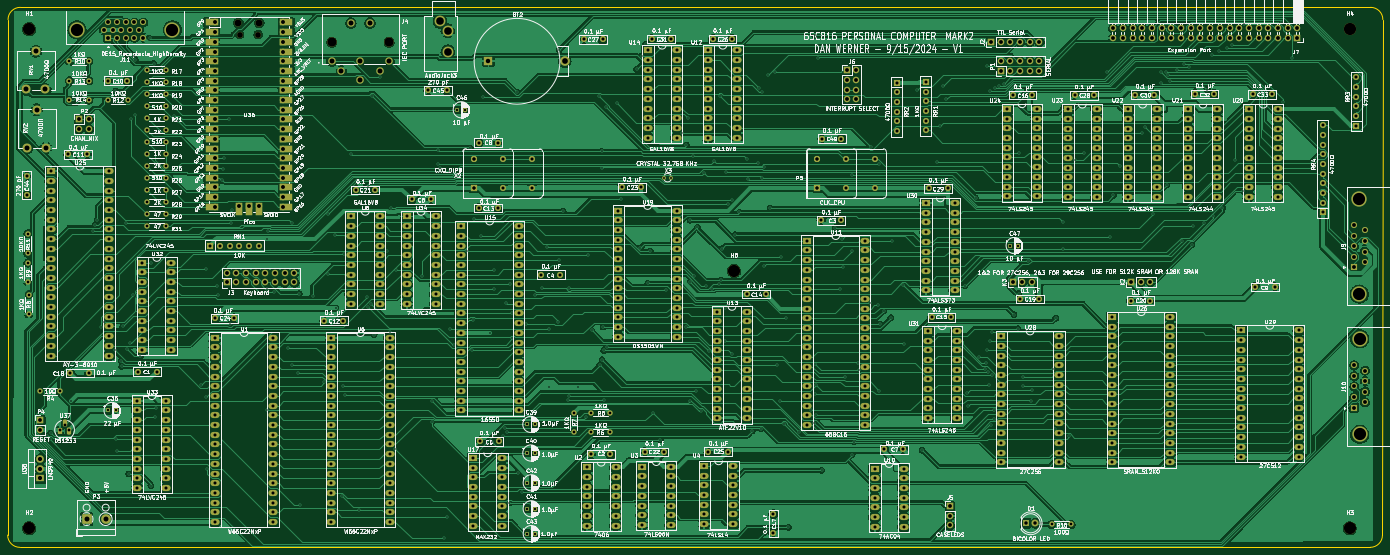
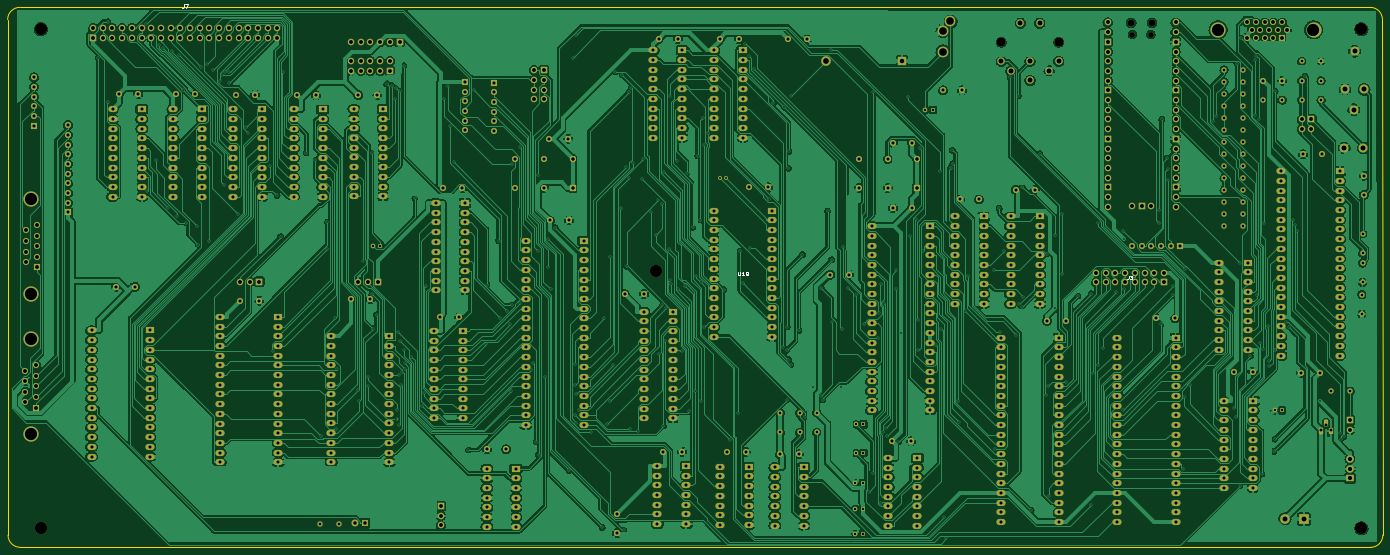
Circuit board: 9 layer files. Board 360.1 x 141.4 mm.
- bottom_mask: we816mark2-B_Mask.gbs (31848 bytes)
- bottom_silk: we816mark2-B_Silkscreen.gbo (3719 bytes)
- top_copper: we816mark2-Component.gtl (730868 bytes)
- bottom_copper: we816mark2-Copper.gbl (832606 bytes)
- outline: we816mark2-Edge_Cuts.gm1 (1121 bytes)
- top_mask: we816mark2-F_Mask.gts (33404 bytes)
- top_silk: we816mark2-F_Silkscreen.gto (767458 bytes)
- drill: we816mark2-NPTH.drl (742 bytes)
- drill: we816mark2-PTH.drl (23354 bytes)

=== bottom_mask: we816mark2-B_Mask.gbs (31848 bytes, source omitted) ===
=== bottom_silk: we816mark2-B_Silkscreen.gbo ===
G04 #@! TF.GenerationSoftware,KiCad,Pcbnew,7.0.1*
G04 #@! TF.CreationDate,2024-09-15T16:50:28-05:00*
G04 #@! TF.ProjectId,we816mark2,77653831-366d-4617-926b-322e6b696361,.9*
G04 #@! TF.SameCoordinates,Original*
G04 #@! TF.FileFunction,Legend,Bot*
G04 #@! TF.FilePolarity,Positive*
%FSLAX46Y46*%
G04 Gerber Fmt 4.6, Leading zero omitted, Abs format (unit mm)*
G04 Created by KiCad (PCBNEW 7.0.1) date 2024-09-15 16:50:28*
%MOMM*%
%LPD*%
G01*
G04 APERTURE LIST*
%ADD10C,0.150000*%
G04 APERTURE END LIST*
D10*
X195802094Y-138908619D02*
X195802094Y-139718142D01*
X195802094Y-139718142D02*
X195754475Y-139813380D01*
X195754475Y-139813380D02*
X195706856Y-139861000D01*
X195706856Y-139861000D02*
X195611618Y-139908619D01*
X195611618Y-139908619D02*
X195421142Y-139908619D01*
X195421142Y-139908619D02*
X195325904Y-139861000D01*
X195325904Y-139861000D02*
X195278285Y-139813380D01*
X195278285Y-139813380D02*
X195230666Y-139718142D01*
X195230666Y-139718142D02*
X195230666Y-138908619D01*
X194230666Y-139908619D02*
X194802094Y-139908619D01*
X194516380Y-139908619D02*
X194516380Y-138908619D01*
X194516380Y-138908619D02*
X194611618Y-139051476D01*
X194611618Y-139051476D02*
X194706856Y-139146714D01*
X194706856Y-139146714D02*
X194802094Y-139194333D01*
X193754475Y-139908619D02*
X193563999Y-139908619D01*
X193563999Y-139908619D02*
X193468761Y-139861000D01*
X193468761Y-139861000D02*
X193421142Y-139813380D01*
X193421142Y-139813380D02*
X193325904Y-139670523D01*
X193325904Y-139670523D02*
X193278285Y-139480047D01*
X193278285Y-139480047D02*
X193278285Y-139099095D01*
X193278285Y-139099095D02*
X193325904Y-139003857D01*
X193325904Y-139003857D02*
X193373523Y-138956238D01*
X193373523Y-138956238D02*
X193468761Y-138908619D01*
X193468761Y-138908619D02*
X193659237Y-138908619D01*
X193659237Y-138908619D02*
X193754475Y-138956238D01*
X193754475Y-138956238D02*
X193802094Y-139003857D01*
X193802094Y-139003857D02*
X193849713Y-139099095D01*
X193849713Y-139099095D02*
X193849713Y-139337190D01*
X193849713Y-139337190D02*
X193802094Y-139432428D01*
X193802094Y-139432428D02*
X193754475Y-139480047D01*
X193754475Y-139480047D02*
X193659237Y-139527666D01*
X193659237Y-139527666D02*
X193468761Y-139527666D01*
X193468761Y-139527666D02*
X193373523Y-139480047D01*
X193373523Y-139480047D02*
X193325904Y-139432428D01*
X193325904Y-139432428D02*
X193278285Y-139337190D01*
X340947333Y-68871619D02*
X340947333Y-69585904D01*
X340947333Y-69585904D02*
X340994952Y-69728761D01*
X340994952Y-69728761D02*
X341090190Y-69824000D01*
X341090190Y-69824000D02*
X341233047Y-69871619D01*
X341233047Y-69871619D02*
X341328285Y-69871619D01*
X340566380Y-68871619D02*
X339899714Y-68871619D01*
X339899714Y-68871619D02*
X340328285Y-69871619D01*
X93551333Y-139924619D02*
X93551333Y-140638904D01*
X93551333Y-140638904D02*
X93598952Y-140781761D01*
X93598952Y-140781761D02*
X93694190Y-140877000D01*
X93694190Y-140877000D02*
X93837047Y-140924619D01*
X93837047Y-140924619D02*
X93932285Y-140924619D01*
X93170380Y-139924619D02*
X92551333Y-139924619D01*
X92551333Y-139924619D02*
X92884666Y-140305571D01*
X92884666Y-140305571D02*
X92741809Y-140305571D01*
X92741809Y-140305571D02*
X92646571Y-140353190D01*
X92646571Y-140353190D02*
X92598952Y-140400809D01*
X92598952Y-140400809D02*
X92551333Y-140496047D01*
X92551333Y-140496047D02*
X92551333Y-140734142D01*
X92551333Y-140734142D02*
X92598952Y-140829380D01*
X92598952Y-140829380D02*
X92646571Y-140877000D01*
X92646571Y-140877000D02*
X92741809Y-140924619D01*
X92741809Y-140924619D02*
X93027523Y-140924619D01*
X93027523Y-140924619D02*
X93122761Y-140877000D01*
X93122761Y-140877000D02*
X93170380Y-140829380D01*
M02*

=== top_copper: we816mark2-Component.gtl (730868 bytes, source omitted) ===
=== bottom_copper: we816mark2-Copper.gbl (832606 bytes, source omitted) ===
=== outline: we816mark2-Edge_Cuts.gm1 ===
G04 #@! TF.GenerationSoftware,KiCad,Pcbnew,7.0.1*
G04 #@! TF.CreationDate,2024-09-15T16:50:28-05:00*
G04 #@! TF.ProjectId,we816mark2,77653831-366d-4617-926b-322e6b696361,.9*
G04 #@! TF.SameCoordinates,Original*
G04 #@! TF.FileFunction,Profile,NP*
%FSLAX46Y46*%
G04 Gerber Fmt 4.6, Leading zero omitted, Abs format (unit mm)*
G04 Created by KiCad (PCBNEW 7.0.1) date 2024-09-15 16:50:28*
%MOMM*%
%LPD*%
G01*
G04 APERTURE LIST*
G04 #@! TA.AperFunction,Profile*
%ADD10C,0.381000*%
G04 #@! TD*
G04 APERTURE END LIST*
D10*
X383800000Y-211100000D02*
X30200000Y-211100000D01*
X30300000Y-69700000D02*
X58200000Y-69700000D01*
X387100000Y-72900000D02*
G75*
G03*
X383900000Y-69700000I-3200000J0D01*
G01*
X387100000Y-72900000D02*
X387000000Y-207900000D01*
X58200000Y-69700000D02*
X383900000Y-69700000D01*
X383800000Y-211100000D02*
G75*
G03*
X387000000Y-207900000I0J3200000D01*
G01*
X27000000Y-207900000D02*
X27100000Y-72900000D01*
X30300000Y-69700000D02*
G75*
G03*
X27100000Y-72900000I0J-3200000D01*
G01*
X27000000Y-207900000D02*
G75*
G03*
X30200000Y-211100000I3200000J0D01*
G01*
M02*

=== top_mask: we816mark2-F_Mask.gts (33404 bytes, source omitted) ===
=== top_silk: we816mark2-F_Silkscreen.gto (767458 bytes, source omitted) ===
=== drill: we816mark2-NPTH.drl ===
M48
; DRILL file {KiCad 7.0.1} date Sun Sep 15 16:50:25 2024
; FORMAT={-:-/ absolute / inch / decimal}
; #@! TF.CreationDate,2024-09-15T16:50:25-05:00
; #@! TF.GenerationSoftware,Kicad,Pcbnew,7.0.1
; #@! TF.FileFunction,NonPlated,1,2,NPTH
FMAT,2
INCH
; #@! TA.AperFunction,NonPlated,NPTH,ComponentDrill
T1C0.0591
; #@! TA.AperFunction,NonPlated,NPTH,ComponentDrill
T2C0.0709
; #@! TA.AperFunction,NonPlated,NPTH,ComponentDrill
T3C0.0945
; #@! TA.AperFunction,NonPlated,NPTH,ComponentDrill
T4C0.1260
%
G90
G05
T1
X3.4545Y-3.0244
X3.6455Y-3.0244
T2
X3.4427Y-2.9051
X3.6573Y-2.9051
T3
X4.4047Y-3.1031
X4.9953Y-3.1031
T4
X1.2835Y-2.9685
X1.2835Y-8.1142
X8.5512Y-5.4606
X14.8976Y-2.9685
X14.8976Y-8.1142
T0
M30

=== drill: we816mark2-PTH.drl (23354 bytes, source omitted) ===
